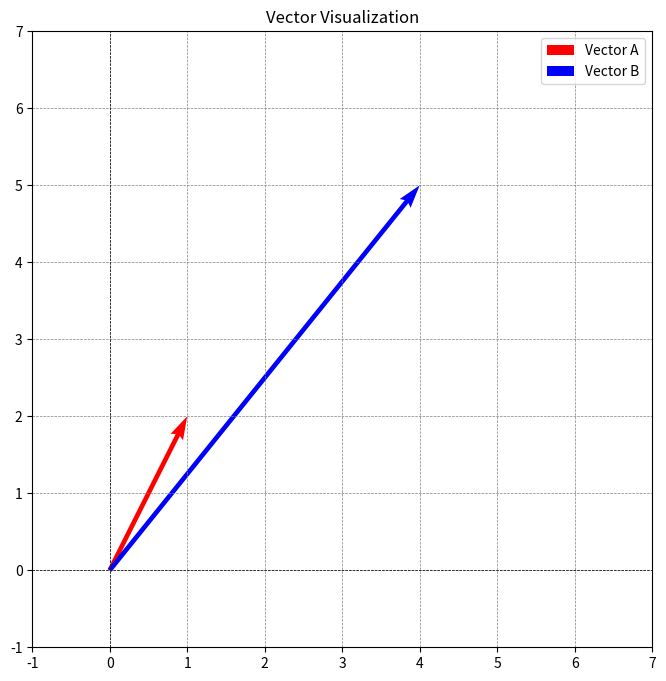

Write Python code to recreate this figure.
# Import necessary libraries
import numpy as np
import matplotlib.pyplot as plt

# Set up a random seed for reproducibility
np.random.seed(42)

# Example 1: Vectors
# Create two vectors
vector_a = np.array([1, 2, 3])
vector_b = np.array([4, 5, 6])

# Vector addition
vector_sum = vector_a + vector_b
print("Vector Sum:", vector_sum)

# Dot product
dot_product = np.dot(vector_a, vector_b)
print("Dot Product:", dot_product)

# Example 2: Matrices
# Create a 2x2 matrix
matrix_a = np.array([[1, 2], [3, 4]])
matrix_b = np.array([[5, 6], [7, 8]])

# Matrix multiplication
matrix_product = np.dot(matrix_a, matrix_b)
print("Matrix Product:", matrix_product)

# Example 3: Eigenvalues and Eigenvectors
# Create a square matrix
matrix_c = np.array([[4, 2], [1, 3]])

# Calculate eigenvalues and eigenvectors
eigenvalues, eigenvectors = np.linalg.eig(matrix_c)
print("Eigenvalues:", eigenvalues)
print("Eigenvectors:", eigenvectors)

# Example 4: Visualizing Vectors
# Create a figure
plt.figure(figsize=(8, 8))

# Plot vector_a
plt.quiver(0, 0, vector_a[0], vector_a[1], angles='xy', scale_units='xy', scale=1, color='r', label='Vector A')

# Plot vector_b
plt.quiver(0, 0, vector_b[0], vector_b[1], angles='xy', scale_units='xy', scale=1, color='b', label='Vector B')

# Set limits and labels
plt.xlim(-1, 7)
plt.ylim(-1, 7)
plt.axhline(0, color='black',linewidth=0.5, ls='--')
plt.axvline(0, color='black',linewidth=0.5, ls='--')
plt.grid(color = 'gray', linestyle = '--', linewidth = 0.5)
plt.title('Vector Visualization')
plt.legend()
plt.show()